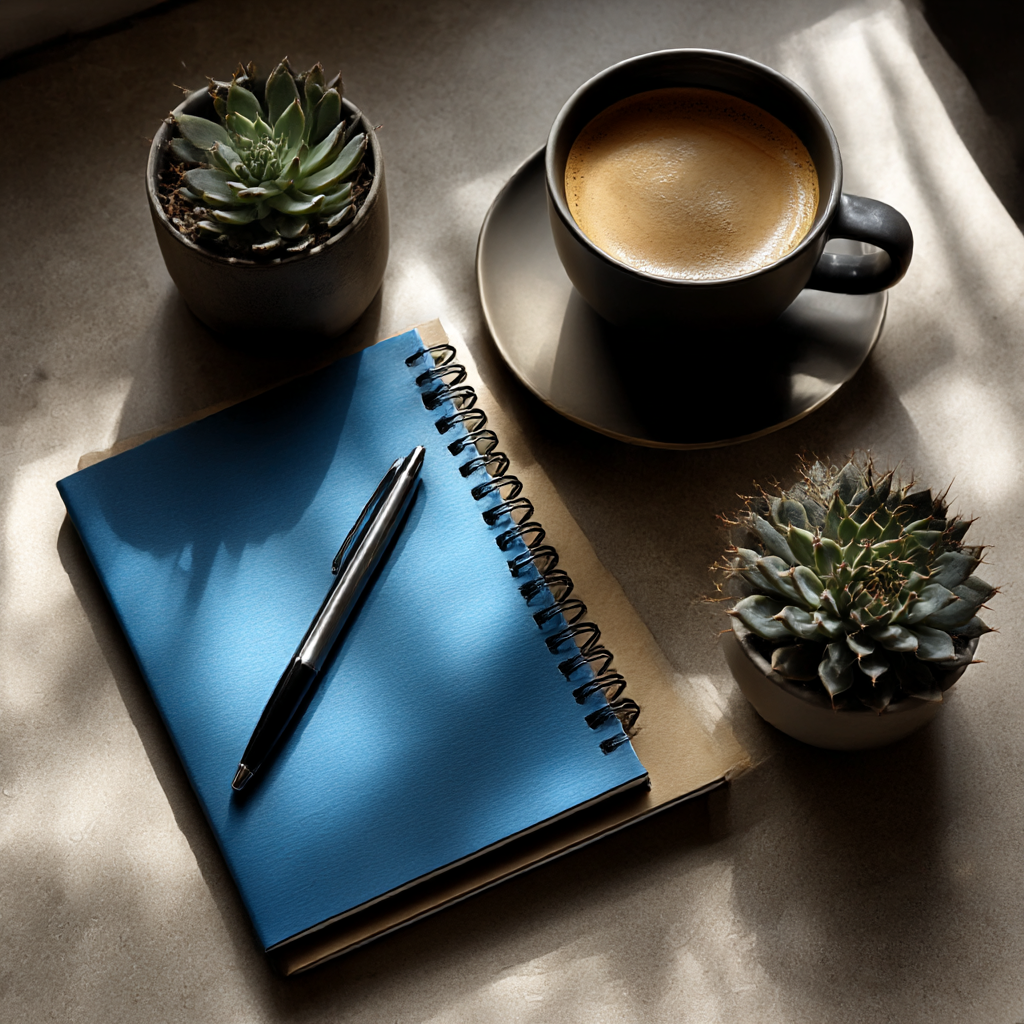
Generation parameters embedded in this image by Midjourney (PNG 'Description' text chunk):
Clean minimal desk setup from above, organized workspace with notebook, pen, coffee, and succulent, soft shadows, neutral colors with blue notebook accent, flat lay style --ar 1:1 --profile [redacted] --v 7 --draft Job ID: 9a1d9e6a-6294-40e0-9992-e1803128ca90